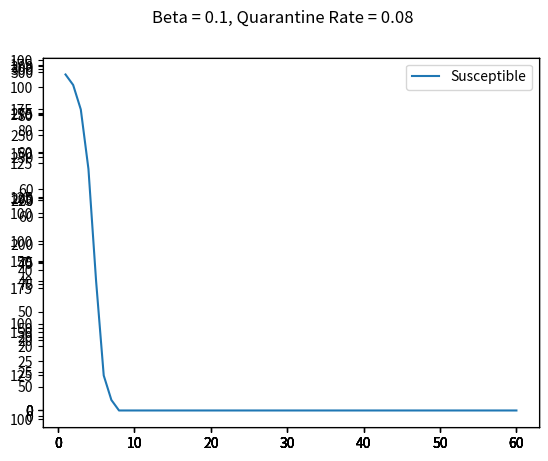

This figure's Python source:
# -*- coding: utf-8 -*-
"""
Created on Sun May 17 14:14:33 2020

@author: Aleksandre
"""

import networkx as nx
import numpy as np
import numpy.random as rand
from collections import deque
import matplotlib.pyplot as plt
import math
import scipy.stats as stats

G = nx.gnp_random_graph(300,0.1)
# x = np.linspace (0, 100, 200)

# y1 = stats.gamma.pdf(x, a=4.94, scale=1/.26)
# plt.plot(x, y1, "y-", label=(r'$\alpha=29, \beta=3$'))


# plt.ylim([0,.2])
# plt.xlim([0,60])
# plt.show()

# y2 = stats.gamma.pdf(x, a=8.16, scale=1/.33)
# plt.plot(x, y2, "y-", label=(r'$\alpha=29, \beta=3$'))


# plt.ylim([0,.2])
# plt.xlim([0,60])
# plt.show()

# y3 = stats.gamma.pdf(x, a=5.81, scale=1/0.95)
# plt.plot(x, y3, "y-", label=(r'$\alpha=29, \beta=3$'))


# plt.ylim([0,.2])
# plt.xlim([0,60])
# plt.show()


def BFS_t(Gr,zero,p,h,d,s,x,r):

        #Prameters:
        #Gr - Graph
        #zero - patient zero
        #p - probability of transmitting infection
            #by a symptomatic host at every itneraction
        #s - probability of developing symptoms once infected
        #h - probability of quarantining once symptomatic
        #r - probability of recovering
        #x - probability of death
        #d - number of days simulation is run


        #Status arrays
        infected = [False] * Gr.number_of_nodes()
        symptomatic = [False] * Gr.number_of_nodes()
        quarantined = [False] * Gr.number_of_nodes()
        recovered = [False] * Gr.number_of_nodes()
        deceased = [False] * Gr.number_of_nodes()
        infected_days = [0] * Gr.number_of_nodes()
        
        #Metrics
        inf = 1
        rec = 0
        dead = 0
        days_rem = d
        
        #Probability arrays
        death_rate = [x] * Gr.number_of_nodes()
        recovery_rate = [r] * Gr.number_of_nodes()
        symptom_rate = [s] * Gr.number_of_nodes()
        
        if x == 0:
            for i in range(0,Gr.number_of_nodes()):
                death_rate[i] = 1/np.random.gamma(4.94, 1/.26)
        if r == 0:
            for i in range(0,Gr.number_of_nodes()):        
                recovery_rate[i] = 1/np.random.gamma(8.16, 1/.33)
        if s == 0:
            for i in range(0,Gr.number_of_nodes()):          
                symptom_rate[i] = 1/np.random.gamma(5.81, 1/0.95)      
        
        #Result arrays
        queue = []
        infected_nodes = []
        symptomatic_nodes = []
        quarantined_nodes = []
        recovered_nodes = []
        deceased_nodes = []

        # element at position i is the number of infected people on day i
        num_infected_per_day    = []
        num_symptomatic_per_day = []
        num_quarantined_per_day = []
        num_recovered_per_day   = []
        num_deceased_per_day    = []
        num_total_infected    = []
        num_sus = []

        queue.append(zero)
        infected[zero] = True
        infected_nodes.append(zero)
        while days_rem > 0:
            days_rem-=1

            while queue:
                s = queue.pop(0)
                for i in Gr.neighbors(s):
                    if infected[i] == False and recovered[i] == False and deceased[i] == False and quarantined[i] == False:
                        if rand.uniform(0,10) < p*10:
                            infected[i] = True
                            infected_nodes.append(i)
                            inf+=1

            for i in range(0,len(infected)):
                if quarantined[i] == False:
                    rand_num = rand.uniform(0,10)
                    if symptomatic[i] == False:
                        if rand_num < h*10:
                            quarantined[i] = True
                            quarantined_nodes.append(i)
                    else:
                        if rand_num/2 < h*10:
                            quarantined[i] = True
                            quarantined_nodes.append(i)
                if infected[i] == True:
                    infected_days[i]+=1
                    if symptomatic[i] == False:
                            if rand.uniform(0,10) < symptom_rate[i]*10:
                                    symptomatic[i] = True
                                    symptomatic_nodes.append(i)
                            elif rand.uniform(0,10) < recovery_rate[i]*10:
                                        recovered[i] = True
                                        rec+=1
                                        inf-=1
                                        recovered_nodes.append(i)
                                        infected[i] = False
                                        symptomatic[i] = False
                                        infected_nodes.remove(i)
                    else:
                            if rand.uniform(0,10) < recovery_rate[i]*10:
                                        recovered[i] = True
                                        rec+=1
                                        inf-=1
                                        recovered_nodes.append(i)
                                        infected[i] = False
                                        symptomatic[i] = False
                                        symptomatic_nodes.remove(i)
                                        infected_nodes.remove(i)
                            elif rand.uniform(0,10) < death_rate[i]*10:
                                        deceased[i] = True
                                        dead+=1
                                        inf-=1
                                        deceased_nodes.append(i)
                                        infected[i] = False
                                        symptomatic[i] = False
                                        symptomatic_nodes.remove(i)
                                        infected_nodes.remove(i)

                    if quarantined[i] == False and recovered[i] == False and deceased[i] == False:
                        queue.append(i)

            # Update per-day numbers
            num_infected_per_day.append(inf)
            num_symptomatic_per_day.append(len(symptomatic_nodes))
            num_quarantined_per_day.append(len(quarantined_nodes))
            num_recovered_per_day.append(rec)
            num_deceased_per_day.append(dead)
            num_total_infected.append(inf+rec+dead)
            num_sus.append(Gr.number_of_nodes()-inf-rec-dead)

        return [infected_nodes,quarantined_nodes,symptomatic_nodes,recovered_nodes,deceased_nodes, num_infected_per_day, num_quarantined_per_day, num_symptomatic_per_day, num_recovered_per_day, num_deceased_per_day,num_total_infected,num_sus]

def plot_numbers_per_day(res, beta, qrnt, days, s_rate,x_rate, r_rate):
    days_axis = [i for i in range(1, days+1)]
    labels = ["Infected Per Day", "Cumulative Quarantined", "Symptomatic Per Day", "Recovered Per Day", "Deceased Per Day","Total infections","Susceptible"]
    fig = plt.figure()

    fig.suptitle("Beta = " + str(beta) + ", Quarantine Rate = " + str(qrnt), fontsize=12)
    for p in range(len(res)):
        ax = fig.add_subplot(111)
        ax.plot(days_axis, res[p], label=labels[p])
        ax.legend(loc="upper right")


starting_node = 10
beta = 0.1
quarantine = 0.08
days = 60
s_rate = 0
r_rate = 0
x_rate = 0
res = BFS_t(G,starting_node,beta,quarantine,days,s_rate,x_rate, r_rate)


print(res)
plot_numbers_per_day(res[5:], beta, quarantine, days, s_rate,x_rate, r_rate)
print(res[6])
plt.show()
